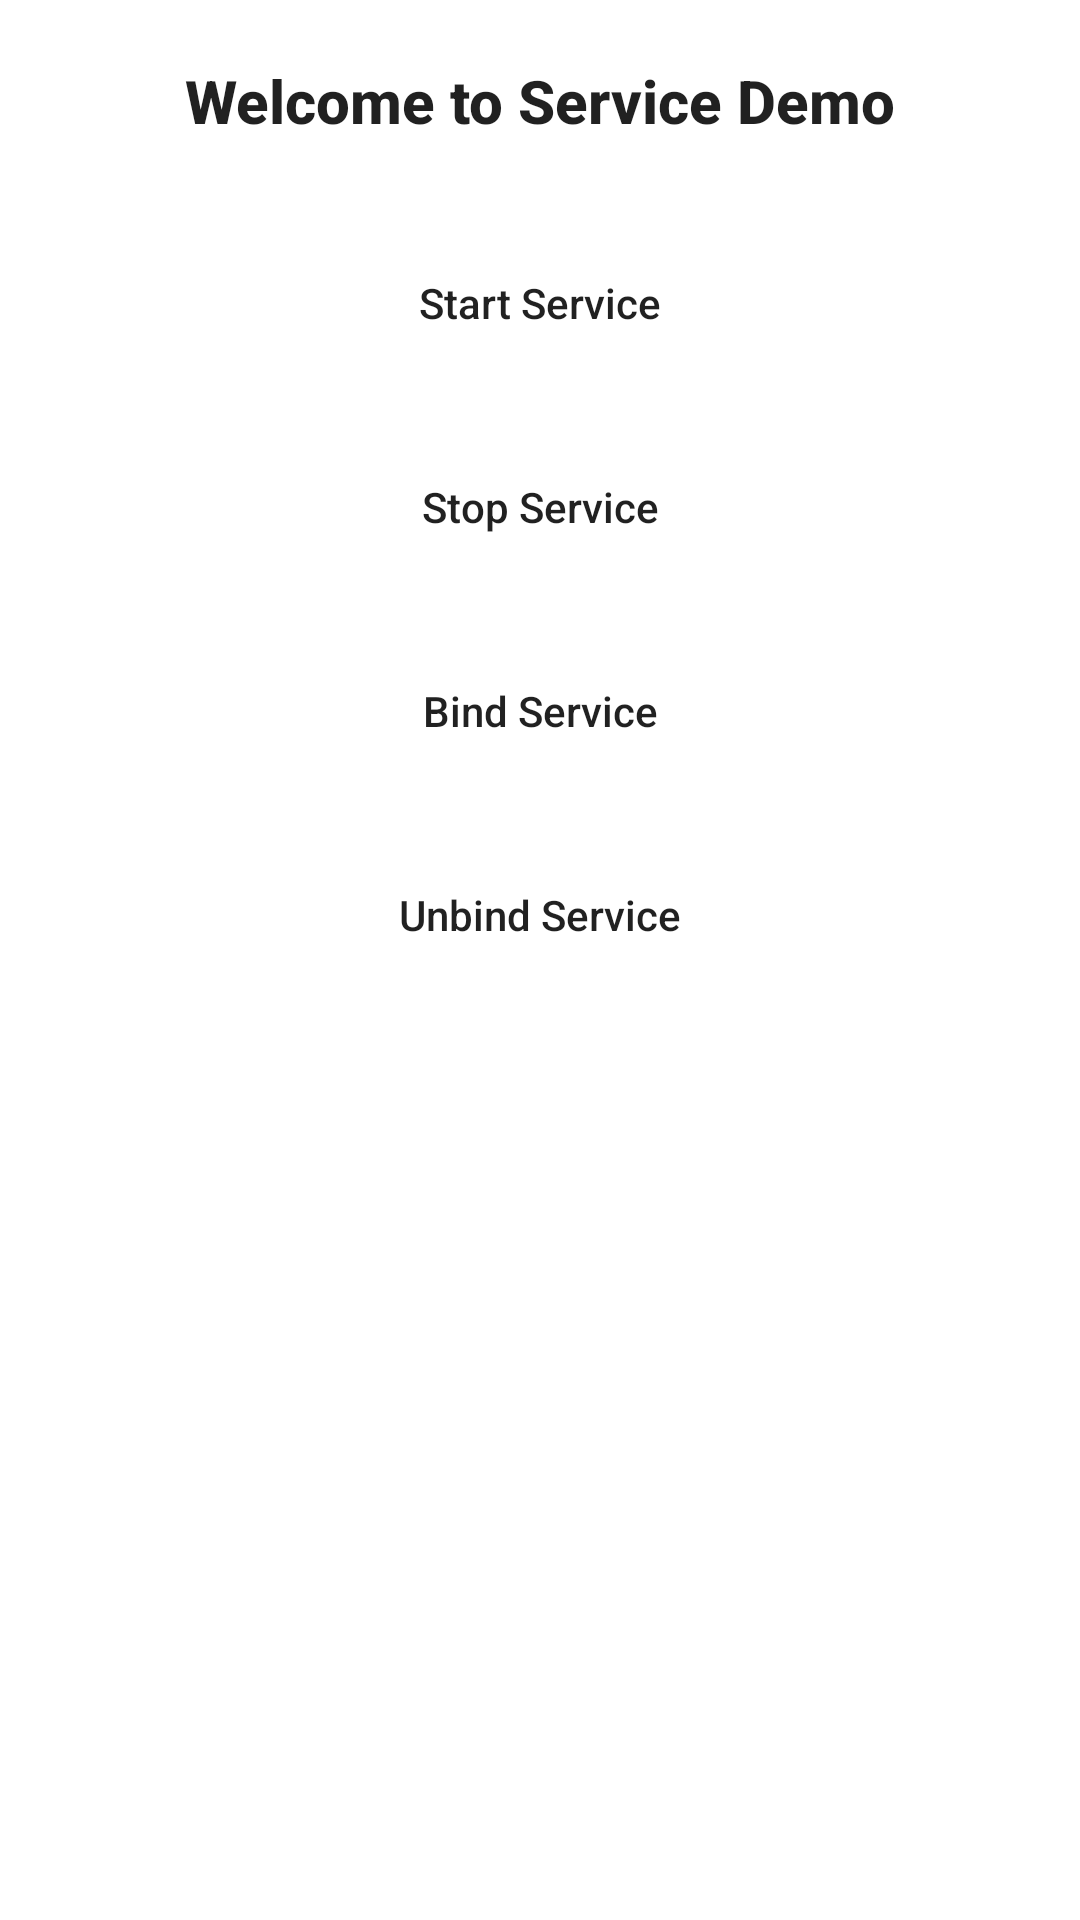

Write the Android layout XML for this screen, with the resource values it uses.
<!-- AndroidManifest.xml: application theme Theme.MochaBear -->
<!-- res/layout/service_demo.xml -->
<?xml version="1.0" encoding="utf-8"?>
<androidx.coordinatorlayout.widget.CoordinatorLayout xmlns:android="http://schemas.android.com/apk/res/android"
    android:layout_width="match_parent"
    android:layout_height="match_parent">

    <LinearLayout
        android:id="@+id/service_demo_view"
        android:layout_width="match_parent"
        android:layout_height="match_parent"
        android:gravity="center_horizontal"
        android:orientation="vertical">

        <TextView
            android:id="@+id/service_demo_title"
            style="@style/DemoTitle"
            android:layout_width="wrap_content"
            android:layout_height="wrap_content"
            android:layout_marginTop="20dp"
            android:layout_marginBottom="20dp"
            android:text="Welcome to Service Demo" />

        <androidx.appcompat.widget.AppCompatButton
            android:id="@+id/start_service_button"
            style="@style/DemoButton"
            android:layout_width="match_parent"
            android:layout_height="wrap_content"
            android:layout_marginHorizontal="60dp"
            android:layout_marginVertical="10dp"
            android:text="Start Service" />

        <androidx.appcompat.widget.AppCompatButton
            android:id="@+id/stop_service_button"
            style="@style/DemoButton"
            android:layout_width="match_parent"
            android:layout_height="wrap_content"
            android:layout_marginHorizontal="60dp"
            android:layout_marginVertical="10dp"
            android:text="Stop Service" />

        <androidx.appcompat.widget.AppCompatButton
            android:id="@+id/bind_service_button"
            style="@style/DemoButton"
            android:layout_width="match_parent"
            android:layout_height="wrap_content"
            android:layout_marginHorizontal="60dp"
            android:layout_marginVertical="10dp"
            android:text="Bind Service" />

        <androidx.appcompat.widget.AppCompatButton
            android:id="@+id/unbind_service_button"
            style="@style/DemoButton"
            android:layout_width="match_parent"
            android:layout_height="wrap_content"
            android:layout_marginHorizontal="60dp"
            android:layout_marginVertical="10dp"
            android:text="Unbind Service" />

    </LinearLayout>

</androidx.coordinatorlayout.widget.CoordinatorLayout>
<!-- resources referenced by this layout -->
<resources>
  <style name="DemoButton" parent="Widget.AppCompat.Button.Borderless">
          <item name="android:textAllCaps">false</item>
          <item name="android:background">@drawable/rectangle_with_radius</item>
      </style>
  <style name="DemoTitle" parent="TextAppearance.AppCompat.Title">
          <item name="android:textStyle">bold</item>
      </style>
  <style name="Theme.MochaBear" parent="Theme.MaterialComponents.DayNight.DarkActionBar">
          
          <item name="colorPrimary">@color/purple_500</item>
          <item name="colorPrimaryVariant">@color/purple_700</item>
          <item name="colorOnPrimary">@color/white</item>
          
          <item name="colorSecondary">@color/teal_200</item>
          <item name="colorSecondaryVariant">@color/teal_700</item>
          <item name="colorOnSecondary">@color/black</item>
          
          <item name="android:statusBarColor" tools:targetApi="l">?attr/colorPrimaryVariant</item>
          
      </style>
  <color name="purple_500">#FF6200EE</color>
  <color name="purple_700">#FF3700B3</color>
  <color name="white">#FFFFFFFF</color>
  <color name="teal_200">#FF03DAC5</color>
  <color name="teal_700">#FF018786</color>
  <color name="black">#FF000000</color>
</resources>
